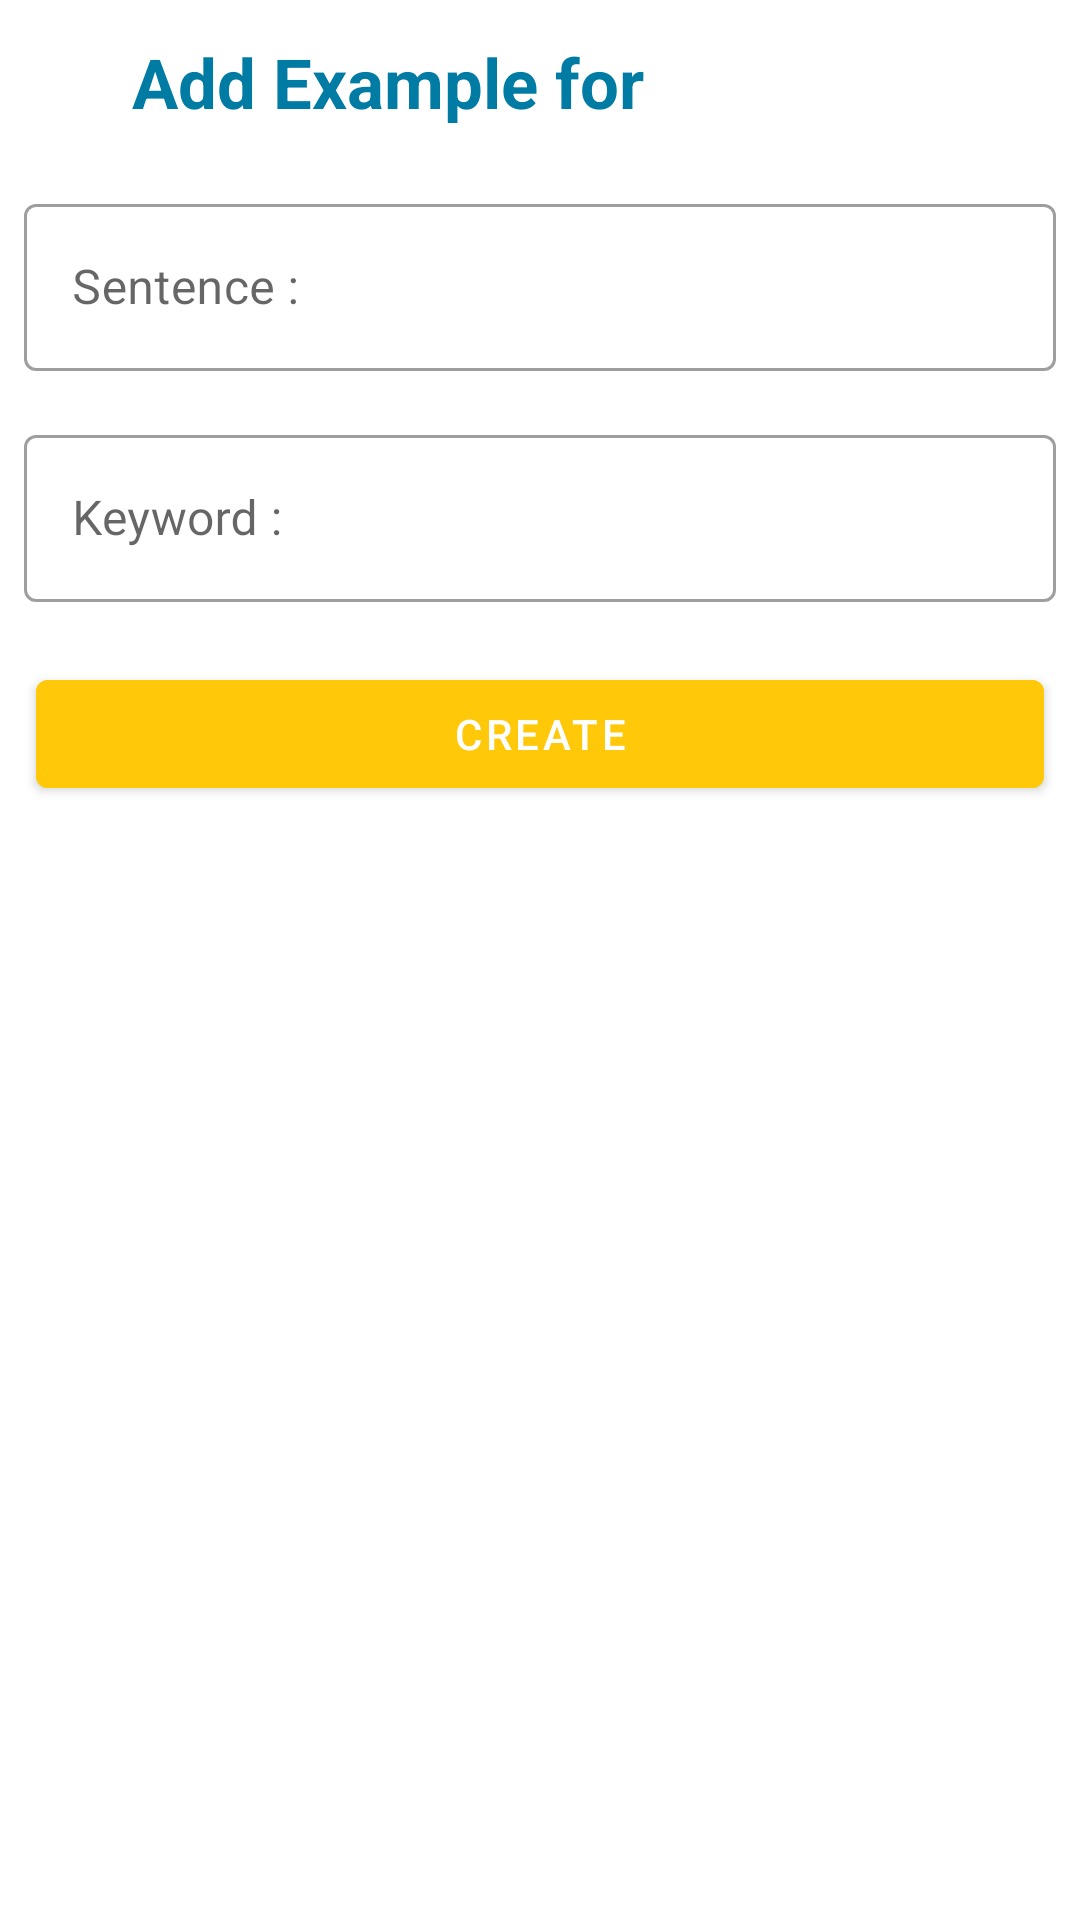

Layout XML and referenced resources for this Android screen:
<!-- AndroidManifest.xml: application theme Theme.LearnGerman -->
<!-- res/layout/add_example_layout.xml -->
<?xml version="1.0" encoding="utf-8"?>
<LinearLayout xmlns:android="http://schemas.android.com/apk/res/android"
    android:layout_width="match_parent"
    android:layout_height="wrap_content"
    android:orientation="vertical">

    <LinearLayout
        android:layout_width="match_parent"
        android:layout_height="wrap_content"
        android:layout_marginLeft="32dp"
        android:padding="8dp"
        android:orientation="horizontal">

        <TextView
            android:layout_width="wrap_content"
            android:layout_height="wrap_content"
            android:textStyle="bold"
            android:textSize="23sp"
            android:textColor="@color/blue_700"
            android:padding="4dp"
            android:text="@string/add_example_for" />

        <TextView
            android:id="@+id/word_for_example_tv"
            android:layout_width="wrap_content"
            android:layout_height="wrap_content"
            android:textStyle="bold"
            android:padding="4dp"
            android:textSize="23sp"
            android:textColor="@color/blue_700"
            android:text="" />

    </LinearLayout>

        <com.google.android.material.textfield.TextInputLayout
            android:id="@+id/sentence_textInputLayout"
            style="@style/Widget.MaterialComponents.TextInputLayout.OutlinedBox"
            android:layout_width="match_parent"
            android:layout_height="wrap_content"
            android:layout_margin="4dp"
            android:focusable="true"
            android:focusableInTouchMode="true"
            android:hint="@string/sentence"
            android:padding="4dp">

        <com.google.android.material.textfield.TextInputEditText
            android:id="@+id/sentence_Ed"
            android:layout_width="match_parent"
            android:text=""
            android:layout_height="wrap_content" />
        </com.google.android.material.textfield.TextInputLayout>

        <com.google.android.material.textfield.TextInputLayout
            android:id="@+id/base_noun_textInputLayout"
            style="@style/Widget.MaterialComponents.TextInputLayout.OutlinedBox"
            android:layout_width="match_parent"
            android:layout_height="wrap_content"
            android:layout_margin="4dp"
            android:focusable="true"
            android:focusableInTouchMode="true"
            android:hint="@string/keyword"
            android:padding="4dp">

        <com.google.android.material.textfield.TextInputEditText
            android:id="@+id/keyword_Ed"
            android:layout_width="match_parent"
            android:text=""
            android:layout_height="wrap_content" />
        </com.google.android.material.textfield.TextInputLayout>


    <Button
        android:id="@+id/creat_example_bt"
        android:layout_width="match_parent"
        android:layout_height="wrap_content"
        android:layout_margin="12dp"
        android:backgroundTint="@color/yellow_500"
        android:layout_gravity="center"
        android:gravity="center"
        android:layout_marginBottom="16dp"
        android:text="@string/create" />



</LinearLayout>
<!-- resources referenced by this layout -->
<resources>
  <color name="blue_700">#007ba4</color>
  <color name="yellow_500">#FFc909</color>
  <string name="add_example_for">Add Example for</string>
  <string name="create"> Create  </string>
  <string name="keyword"> Keyword : </string>
  <string name="sentence"> Sentence :  </string>
  <style name="Theme.LearnGerman" parent="Theme.MaterialComponents.DayNight.NoActionBar">
          
          <item name="colorPrimary">@color/blue_700</item>
          <item name="colorPrimaryVariant">@color/blue_700</item>
          <item name="colorOnPrimary">@color/white</item>
          
          <item name="colorSecondary">@color/yellow_500</item>
          <item name="colorSecondaryVariant">@color/yellow_700</item>
          <item name="colorOnSecondary">@color/black</item>
          
          <item name="android:statusBarColor" tools:targetApi="l">?attr/colorPrimaryVariant</item>
          
      </style>
  <color name="white">#FFFFFFFF</color>
  <color name="yellow_700">#eebc0b</color>
  <color name="black">#FF000000</color>
</resources>
